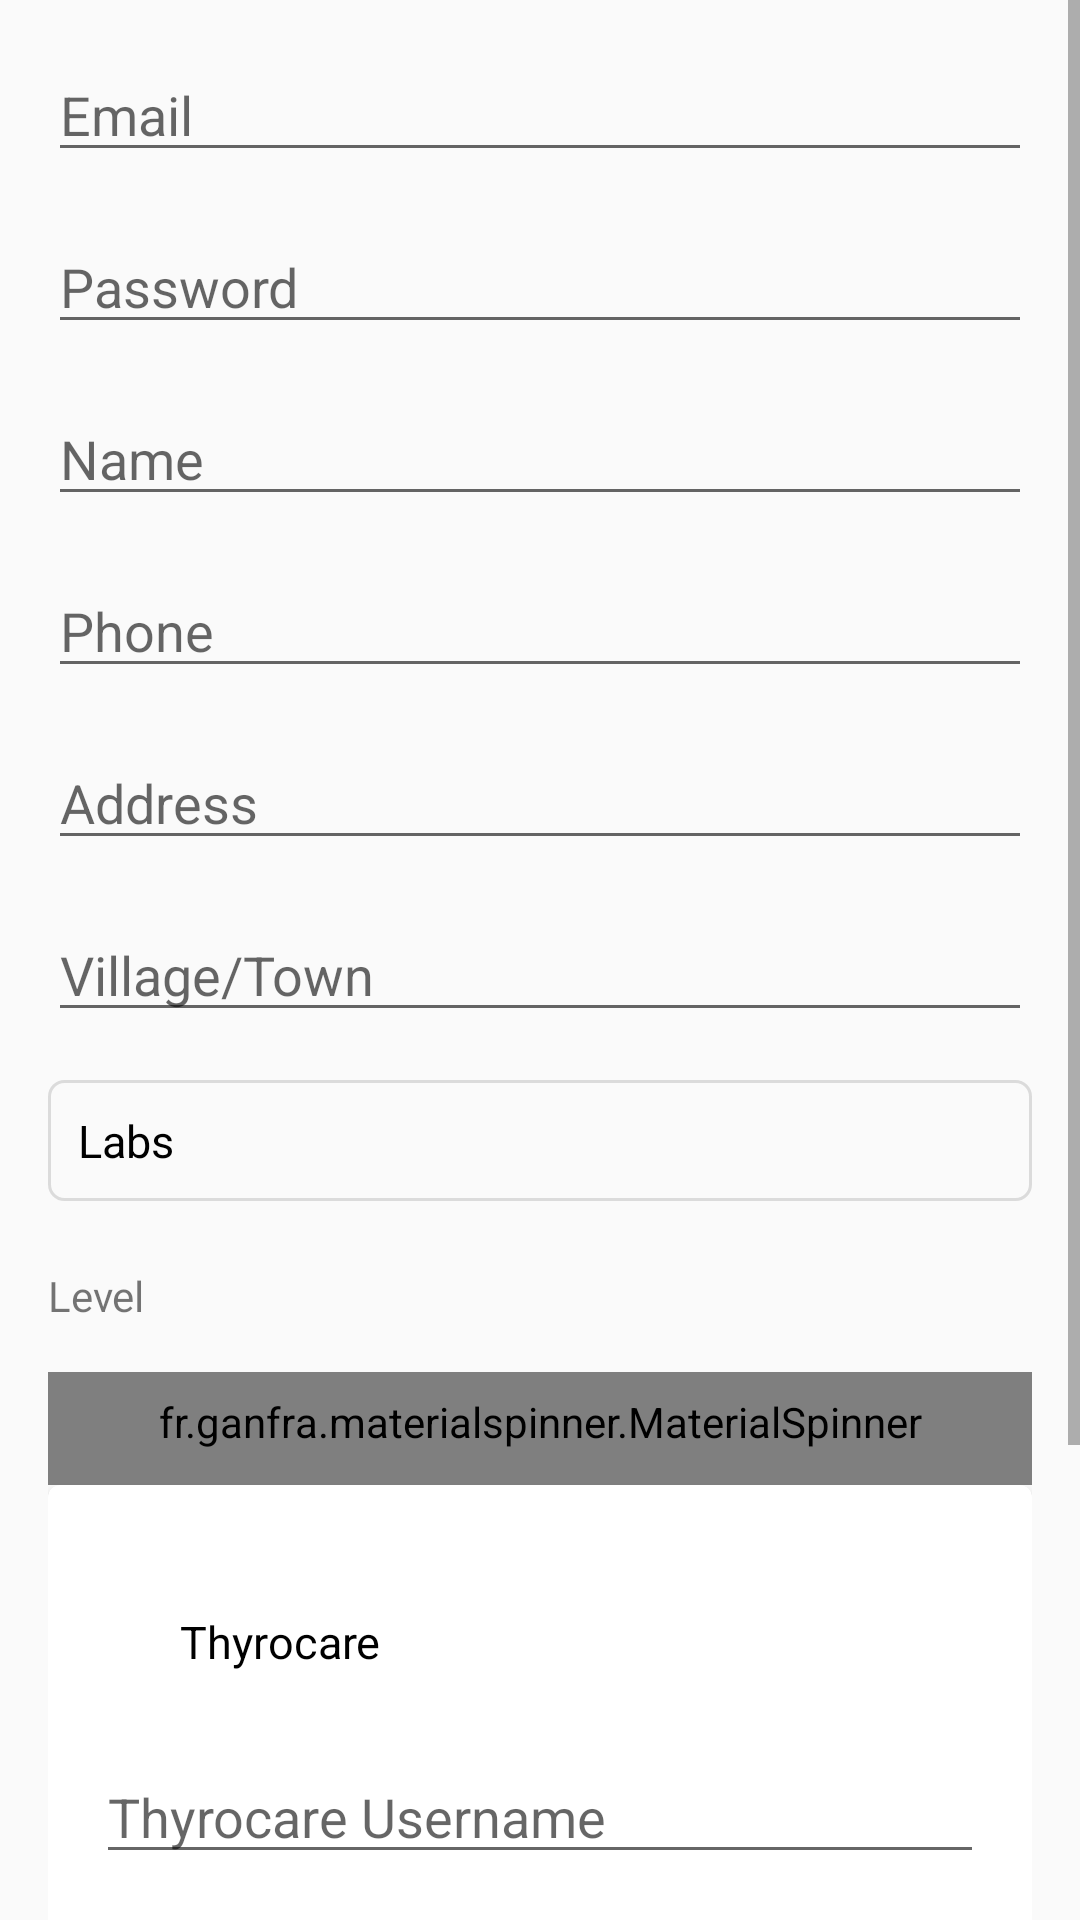

The Android layout XML behind this screen, and the referenced resources:
<!-- AndroidManifest.xml: application theme AppTheme -->
<!-- res/layout/activity_main.xml -->
<?xml version="1.0" encoding="utf-8"?>
<ScrollView
    xmlns:android="http://schemas.android.com/apk/res/android"
    xmlns:tools="http://schemas.android.com/tools"
    xmlns:app="http://schemas.android.com/apk/res-auto"

    android:layout_width="match_parent"
    android:layout_height="match_parent">

    <LinearLayout
        android:layout_width="match_parent"
        android:layout_height="match_parent"
        android:orientation="vertical"
        android:padding="16dp">

        <EditText
            android:id="@+id/name_field1"
            android:layout_width="match_parent"
            android:layout_height="wrap_content"
            android:hint="Email"
            android:inputType="textCapWords" />
        <EditText
            android:id="@+id/name_field2"
            android:layout_width="match_parent"
            android:layout_height="wrap_content"
            android:hint="Password"
            android:inputType="textCapWords"
            android:layout_marginTop="16dp"/>
        <EditText
            android:id="@+id/name_field3"
            android:layout_width="match_parent"
            android:layout_height="wrap_content"
            android:hint="Name"
            android:inputType="textCapWords"
            android:layout_marginTop="16dp"/>
        <EditText
            android:id="@+id/name_field4"
            android:layout_width="match_parent"
            android:layout_height="wrap_content"
            android:hint="Phone"
            android:inputType="textCapWords"
            android:layout_marginTop="16dp"/>
        <EditText
            android:id="@+id/name_field5"
            android:layout_width="match_parent"
            android:layout_height="wrap_content"
            android:hint="Address"
            android:inputType="textCapWords"
            android:layout_marginTop="16dp"/>
        <EditText
            android:id="@+id/name_field6"
            android:layout_width="match_parent"
            android:layout_height="wrap_content"
            android:hint="Village/Town"
            android:inputType="textCapWords"
            android:layout_marginTop="16dp"/>

        <TextView
            android:layout_width="match_parent"
            android:layout_height="wrap_content"
            android:background = "@drawable/buttonbackground"
            android:text="Labs"
            android:padding="10dp"
            android:layout_marginTop="16dp"
            android:textAppearance="@color/colorPrimaryDark"
            android:textSize="15sp"/>

        <TextView
            android:layout_width="wrap_content"
            android:layout_height="wrap_content"
            android:text="Level"
            android:layout_marginTop="22dp"/>

        <fr.ganfra.materialspinner.MaterialSpinner
            android:id="@+id/spinner1"
            android:layout_width="match_parent"
            android:layout_height="wrap_content"
            android:background="@android:drawable/btn_dropdown"
            android:spinnerMode="dropdown"
            android:layout_marginTop="16dp"/>
        <android.support.v7.widget.CardView
            xmlns:card_view="http://schemas.android.com/apk/res-auto"
            android:id="@+id/card_view"
            android:layout_gravity="center"
            android:layout_width="match_parent"
            android:layout_height="wrap_content"
            card_view:cardCornerRadius="4dp">

            <LinearLayout
                android:layout_width="match_parent"
                android:layout_height="wrap_content"
                android:orientation="vertical"
                android:padding="16dp">
                <TextView
                    android:layout_width="match_parent"
                    android:layout_height="wrap_content"

                    android:text="Thyrocare"
                    android:padding="10dp"
                    android:layout_marginTop="16dp"
                    android:layout_marginLeft="18dp"
                    android:textAppearance="@color/colorPrimaryDark"
                    android:textSize="15sp"
                    />

                <EditText
                    android:id="@+id/name_field7"
                    android:layout_width="match_parent"
                    android:layout_height="wrap_content"
                    android:hint="Thyrocare Username"
                    android:inputType="textCapWords"
                    android:layout_marginTop="16dp"
                    />
                <EditText
                    android:id="@+id/name_field8"
                    android:layout_width="match_parent"
                    android:layout_height="wrap_content"
                    android:hint="Thyrocare Password"
                    android:inputType="textCapWords"
                    android:layout_marginTop="16dp"
                    />

                <EditText
                    android:id="@+id/name_field9"
                    android:layout_width="match_parent"
                    android:layout_height="wrap_content"
                    android:hint="Default Lab"
                    android:inputType="textCapWords"
                    android:layout_marginTop="16dp"
                    />
            </LinearLayout>




        </android.support.v7.widget.CardView>

        <Button
            android:layout_width="wrap_content"
            android:layout_height="wrap_content"
            android:layout_alignParentBottom="true"
            android:layout_centerInParent="true"
            android:layout_marginBottom="2dp"
            android:layout_marginTop="18dp"
            android:padding="20dp"
            android:text="SUBMIT"
            android:layout_gravity="center_horizontal"
            />


    </LinearLayout>

</ScrollView>
<!-- resources referenced by this layout -->
<resources>
  <color name="colorPrimaryDark">#00574B</color>
  <!-- drawable buttonbackground (drawable) -->
  <?xml version="1.0" encoding="utf-8"?>
  <shape android:shape="rectangle" xmlns:android="http://schemas.android.com/apk/res/android">
  
      <corners android:radius="5dp"/>
      <stroke android:color="#d5d5d5d5" android:width="1dp"/>
  
  
  
  </shape>
  <style name="AppTheme" parent="Theme.AppCompat.Light.NoActionBar">
          
          <item name="colorPrimary">@color/colorPrimary</item>
          <item name="colorPrimaryDark">@color/colorPrimaryDark</item>
          <item name="colorAccent">#00BCD4</item>
      </style>
  <color name="colorPrimary">#008577</color>
</resources>
